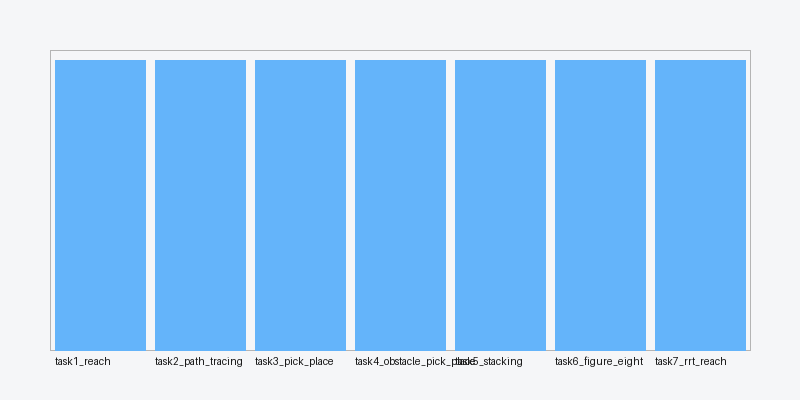

Values plotted in this chart, from the file beside it:
task, success_rate, avg_runtime_s
task1_reach, 1.0, 34.7
task2_path_tracing, 1.0, 53.21
task3_pick_place, 1.0, 0.3768
task4_obstacle_pick_place, 1.0, 22.75
task5_stacking, 1.0, 0.4725
task6_figure_eight, 1.0, 65.71
task7_rrt_reach, 1.0, 10.87
